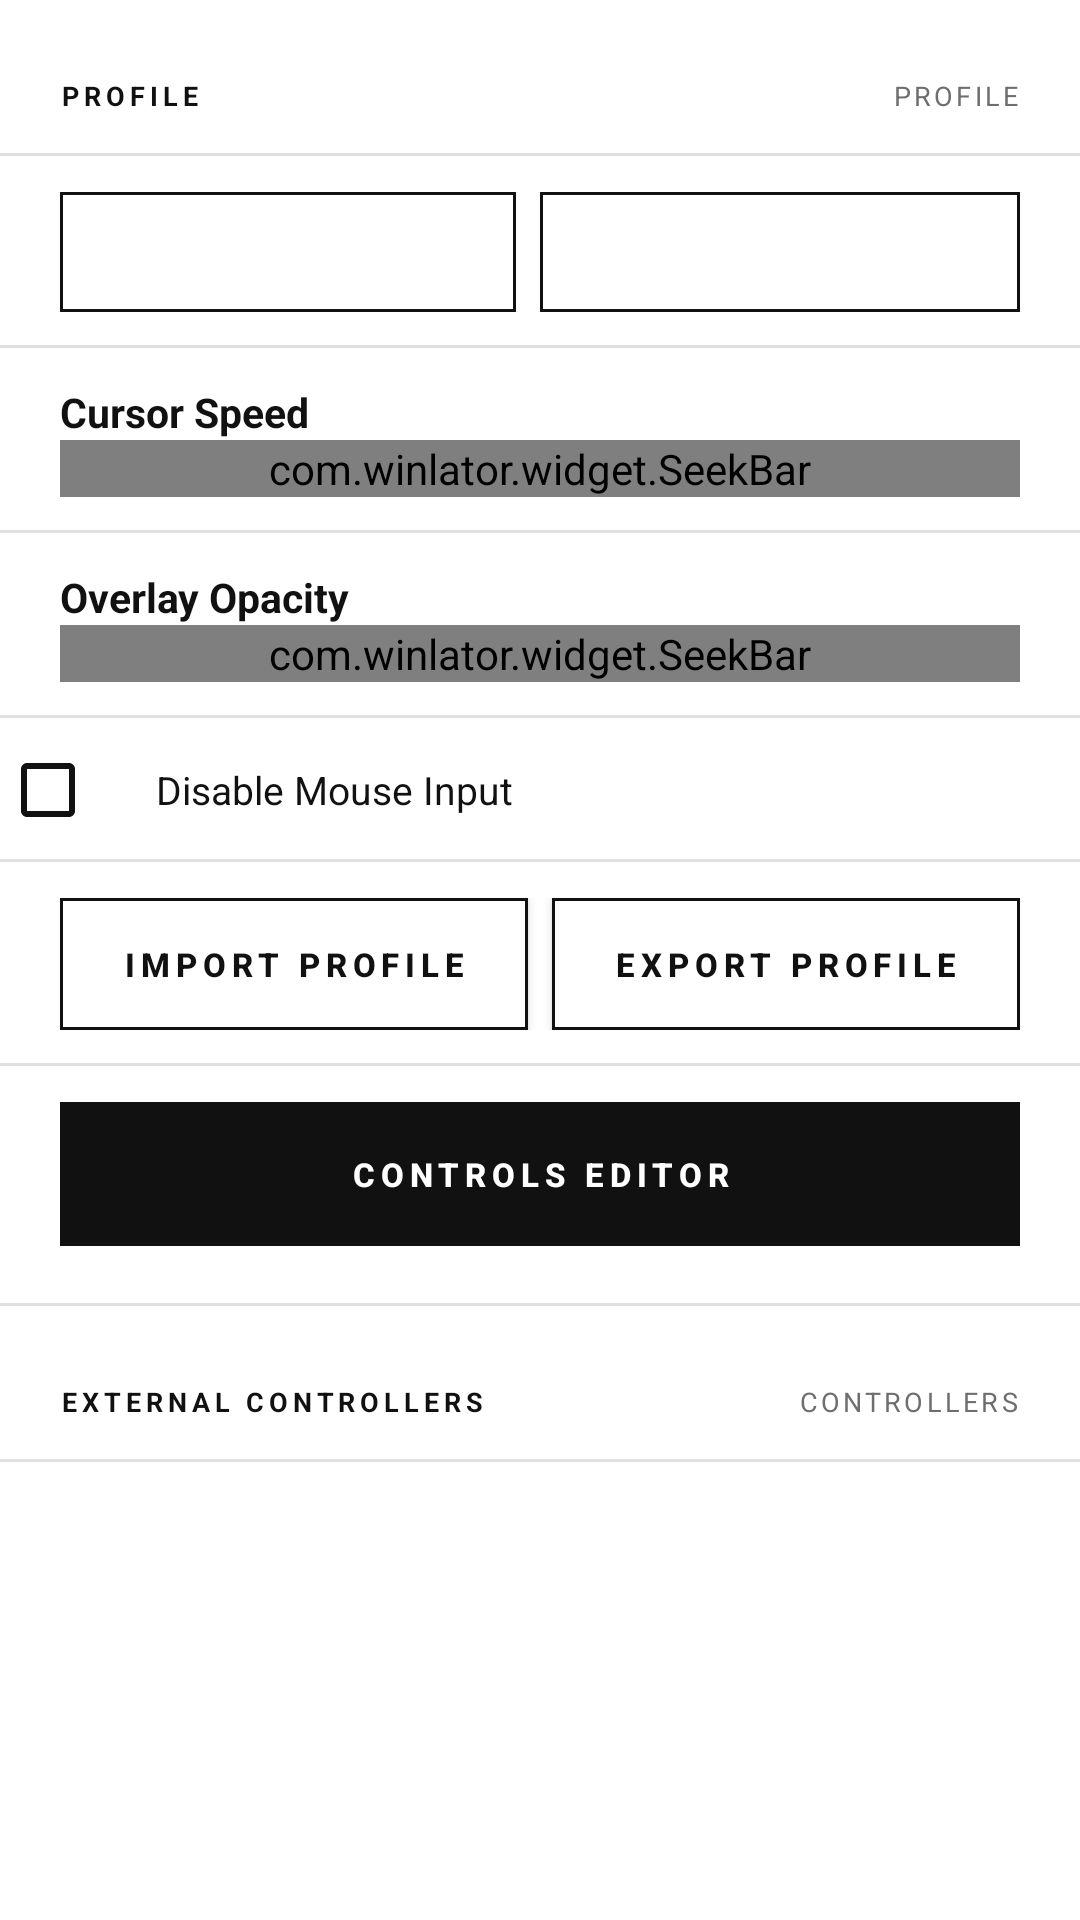

Layout XML and referenced resources for this Android screen:
<!-- AndroidManifest.xml: fallback theme Theme.MaterialComponents.DayNight.NoActionBar -->
<!-- res/layout/input_controls_fragment.xml -->
<?xml version="1.0" encoding="utf-8"?>
<ScrollView xmlns:android="http://schemas.android.com/apk/res/android"
    xmlns:app="http://schemas.android.com/apk/res-auto"
    android:layout_width="match_parent"
    android:layout_height="match_parent"
    android:background="@color/swiss_paper"
    android:scrollbars="none">

    <LinearLayout
        android:layout_width="match_parent"
        android:layout_height="wrap_content"
        android:orientation="vertical">

        <LinearLayout style="@style/SwissRow" android:clickable="false" android:focusable="false" android:paddingTop="18dp" android:paddingBottom="6dp">
            <TextView style="@style/SwissLabel" android:layout_width="0dp" android:layout_height="wrap_content" android:layout_weight="1" android:text="@string/profile" />
            <TextView style="@style/SwissMeta" android:layout_width="wrap_content" android:layout_height="wrap_content" android:text="PROFILE" />
        </LinearLayout>

        <LinearLayout style="@style/SwissRow" android:clickable="false" android:focusable="false">
            <Spinner
                style="@style/SwissSpinner"
                android:id="@+id/SProfile"
                android:layout_width="0dp"
                android:layout_height="40dp"
                android:layout_weight="1" />
            <LinearLayout style="@style/SwissToolbox" android:layout_marginStart="8dp">
                <ImageButton style="@style/SwissIconButton" android:id="@+id/BTAddProfile" android:src="@drawable/icon_add" />
                <ImageButton style="@style/SwissIconButton" android:id="@+id/BTEditProfile" android:src="@drawable/icon_edit" />
                <ImageButton style="@style/SwissIconButton" android:id="@+id/BTDuplicateProfile" android:src="@drawable/icon_duplicate" />
                <ImageButton style="@style/SwissIconButton" android:id="@+id/BTRemoveProfile" android:src="@drawable/icon_remove" />
            </LinearLayout>
        </LinearLayout>

        <LinearLayout style="@style/SwissRow" android:orientation="vertical" android:clickable="false" android:focusable="false">
            <TextView style="@style/SwissRowTitle" android:layout_width="match_parent" android:layout_height="wrap_content" android:text="@string/cursor_speed" />
            <com.winlator.widget.SeekBar
                android:id="@+id/SBCursorSpeed"
                android:layout_width="match_parent"
                android:layout_height="wrap_content"
                app:suffix="%"
                app:minValue="10"
                app:maxValue="250" />
        </LinearLayout>

        <LinearLayout style="@style/SwissRow" android:orientation="vertical" android:clickable="false" android:focusable="false">
            <TextView style="@style/SwissRowTitle" android:layout_width="match_parent" android:layout_height="wrap_content" android:text="@string/overlay_opacity" />
            <com.winlator.widget.SeekBar
                android:id="@+id/SBOverlayOpacity"
                android:layout_width="match_parent"
                android:layout_height="wrap_content"
                app:suffix="%"
                app:step="5"
                app:minValue="10"
                app:maxValue="100" />
        </LinearLayout>

        <CheckBox
            android:id="@+id/CBDisableMouseInput"
            style="@style/SwissCheck"
            android:background="@drawable/swiss_row_line"
            android:text="@string/disable_mouse_input" />

        <LinearLayout style="@style/SwissRow" android:clickable="false" android:focusable="false">
            <Button
                style="@style/SwissButtonOutline"
                android:id="@+id/BTImportProfile"
                android:layout_width="0dp"
                android:layout_height="44dp"
                android:layout_weight="1"
                android:layout_marginEnd="8dp"
                android:text="@string/import_profile" />
            <Button
                style="@style/SwissButtonOutline"
                android:id="@+id/BTExportProfile"
                android:layout_width="0dp"
                android:layout_height="44dp"
                android:layout_weight="1"
                android:text="@string/export_profile" />
        </LinearLayout>

        <FrameLayout
            android:layout_width="match_parent"
            android:layout_height="wrap_content"
            android:paddingStart="20dp"
            android:paddingEnd="20dp"
            android:paddingTop="12dp"
            android:paddingBottom="20dp"
            android:background="@drawable/swiss_row_line">

            <Button
                style="@style/SwissButtonSolid"
                android:id="@+id/BTControlsEditor"
                android:layout_width="match_parent"
                android:layout_height="48dp"
                android:text="@string/controls_editor" />
        </FrameLayout>

        <LinearLayout style="@style/SwissRow" android:clickable="false" android:focusable="false" android:paddingTop="18dp" android:paddingBottom="6dp">
            <TextView style="@style/SwissLabel" android:layout_width="0dp" android:layout_height="wrap_content" android:layout_weight="1" android:text="@string/external_controllers" />
            <TextView style="@style/SwissMeta" android:layout_width="wrap_content" android:layout_height="wrap_content" android:text="CONTROLLERS" />
        </LinearLayout>

        <LinearLayout
            android:id="@+id/LLExternalControllers"
            android:layout_width="match_parent"
            android:layout_height="wrap_content"
            android:orientation="vertical" />

        <TextView
            android:id="@+id/TVEmptyText"
            style="@style/SwissRowMeta"
            android:layout_width="match_parent"
            android:layout_height="wrap_content"
            android:paddingStart="20dp"
            android:paddingEnd="20dp"
            android:paddingTop="12dp"
            android:paddingBottom="24dp"
            android:text="@string/no_items_to_display"
            android:visibility="gone" />
    </LinearLayout>
</ScrollView>
<!-- resources referenced by this layout -->
<resources>
  <color name="swiss_paper">#FFFFFFFF</color>
  <string name="controls_editor">Controls Editor</string>
  <string name="cursor_speed">Cursor Speed</string>
  <string name="disable_mouse_input">Disable Mouse Input</string>
  <string name="export_profile">Export Profile</string>
  <string name="external_controllers">External Controllers</string>
  <string name="import_profile">Import Profile</string>
  <string name="no_items_to_display">No items to display</string>
  <string name="overlay_opacity">Overlay Opacity</string>
  <string name="profile">Profile</string>
  <style name="SwissButtonOutline" parent="SwissButtonSolid">
          <item name="android:background">@drawable/swiss_button_outline</item>
          <item name="android:textColor">@color/swiss_ink</item>
      </style>
  <style name="SwissIconButton">
          <item name="android:layout_width">40dp</item>
          <item name="android:layout_height">40dp</item>
          <item name="android:background">?android:attr/selectableItemBackground</item>
          <item name="android:padding">10dp</item>
          <item name="android:scaleType">fitCenter</item>
          <item name="android:tint">@color/swiss_ink</item>
      </style>
  <style name="SwissLabel">
          <item name="android:textSize">9sp</item>
          <item name="android:textStyle">bold</item>
          <item name="android:letterSpacing">0.18</item>
          <item name="android:textAllCaps">true</item>
          <item name="android:textColor">@color/swiss_ink</item>
      </style>
  <style name="SwissMeta">
          <item name="android:textSize">9sp</item>
          <item name="android:letterSpacing">0.12</item>
          <item name="android:textAllCaps">true</item>
          <item name="android:textColor">@color/swiss_muted</item>
      </style>
  <style name="SwissRowMeta">
          <item name="android:textSize">9sp</item>
          <item name="android:letterSpacing">0.1</item>
          <item name="android:textAllCaps">true</item>
          <item name="android:textColor">@color/swiss_muted</item>
          <item name="android:layout_marginTop">2dp</item>
          <item name="android:singleLine">true</item>
          <item name="android:ellipsize">end</item>
      </style>
  <style name="SwissRowTitle">
          <item name="android:textSize">13.5sp</item>
          <item name="android:textStyle">bold</item>
          <item name="android:textColor">@color/swiss_ink</item>
          <item name="android:singleLine">true</item>
          <item name="android:ellipsize">end</item>
      </style>
  <style name="SwissToolbox">
          <item name="android:layout_width">wrap_content</item>
          <item name="android:layout_height">40dp</item>
          <item name="android:orientation">horizontal</item>
          <item name="android:gravity">center_vertical</item>
          <item name="android:background">@drawable/swiss_toolbox_bg</item>
      </style>
  <color name="swiss_hairline">#1F000000</color>
  <color name="swiss_ink">#FF111111</color>
  <color name="swiss_muted">#FF6E6E6E</color>
  <!-- drawable swiss_spinner_bg (drawable) -->
  <?xml version="1.0" encoding="utf-8"?>
  <shape xmlns:android="http://schemas.android.com/apk/res/android" android:shape="rectangle">
      <solid android:color="@color/swiss_paper" />
      <stroke android:width="1dp" android:color="@color/swiss_ink" />
      <corners android:radius="0dp" />
  </shape>
  <!-- drawable swiss_toolbox_bg (drawable) -->
  <?xml version="1.0" encoding="utf-8"?>
  <shape xmlns:android="http://schemas.android.com/apk/res/android" android:shape="rectangle">
      <solid android:color="@color/swiss_paper" />
      <stroke android:width="1dp" android:color="@color/swiss_ink" />
      <corners android:radius="0dp" />
  </shape>
  <color name="swiss_pressed">#FFF2F2F2</color>
</resources>
